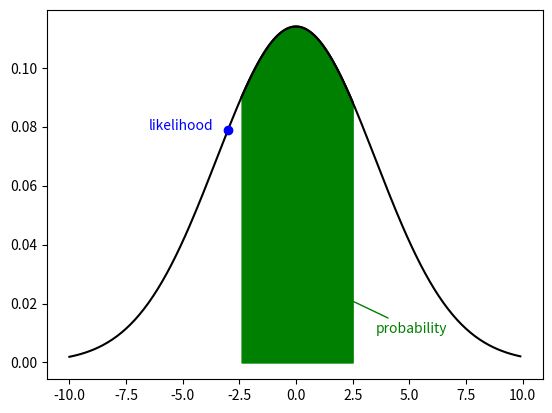

Write the Python code that produced this figure.
import matplotlib.pyplot as plt
import numpy as npy

def normaldistribution(x,m,s):
    y = (1/(s*npy.sqrt(2*npy.pi)))*npy.exp(-0.5*(((x-m)/s)**2))
    return y

t = npy.arange(-10.0, 10.0, 0.1)

sigma = 3.5
mu = 0.0
y = normaldistribution(t,mu,sigma)
plt.plot(t, y, 'black')

p_range = npy.where((t >= -2.5) & (t <= 2.5))
t_p = t[p_range]
y_p = y[p_range]

plt.plot(t_p, y_p, 'black')
plt.fill_between(t_p, y_p, color='green')

xm = -3.0
ym = normaldistribution(xm,mu,sigma)
plt.plot(xm, ym, 'bo')

plt.text(-6.5, ym, 'likelihood', color = 'blue')
plt.annotate('probability', color='green', xy=(0,0.03), xytext=(3.5,0.01), arrowprops=dict(color='green', arrowstyle="-"))

#plt.savefig('C:\GitHub\RegressionModels\Images\Likelihood_Probability.jpg', format='jpg', dpi=200)
plt.show()
